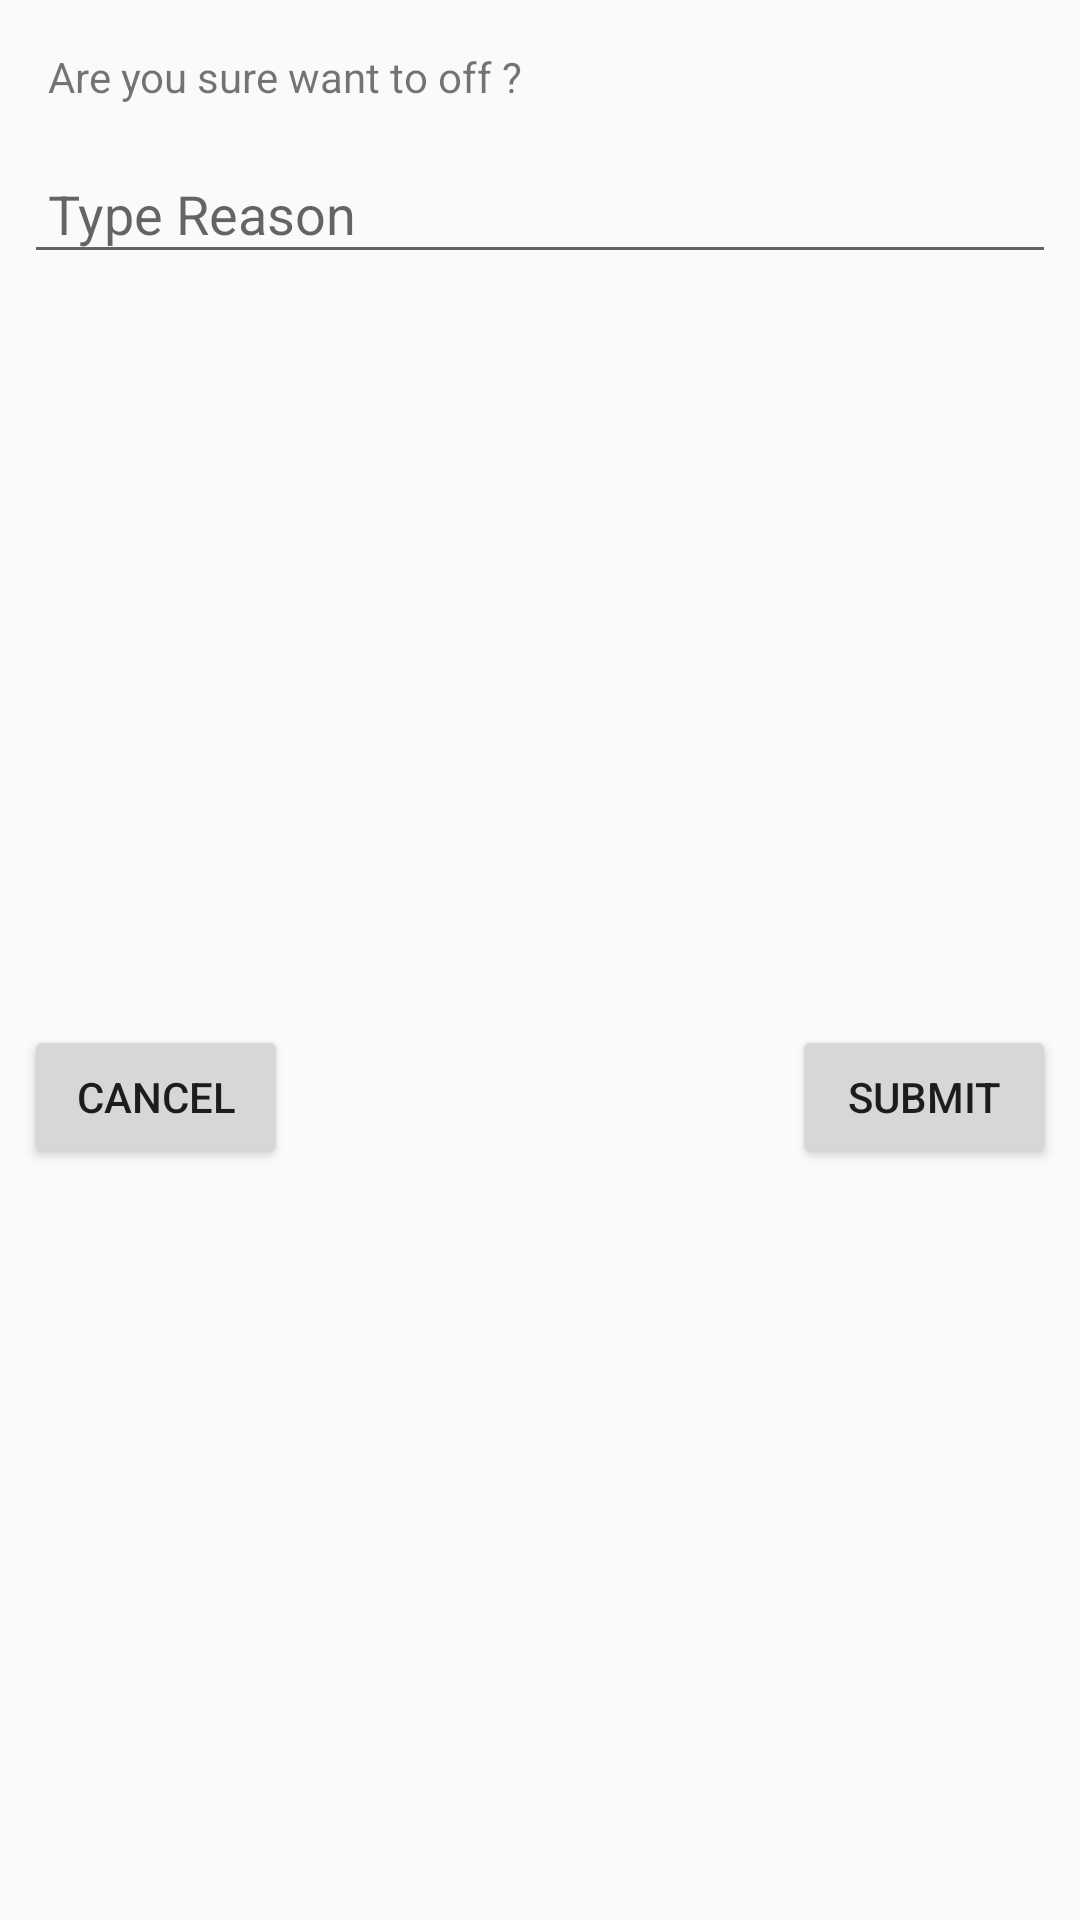

Write the Android layout XML for this screen, with the resource values it uses.
<!-- AndroidManifest.xml: application theme AppTheme -->
<!-- res/layout/custom_dialog.xml -->
<?xml version="1.0" encoding="utf-8"?>
<androidx.constraintlayout.widget.ConstraintLayout xmlns:android="http://schemas.android.com/apk/res/android"
    xmlns:app="http://schemas.android.com/apk/res-auto"
    xmlns:tools="http://schemas.android.com/tools"
    android:layout_width="match_parent"
    android:layout_height="match_parent"
    android:layout_margin="8dp">

    <TextView
        android:id="@+id/textView"
        android:layout_width="match_parent"
        android:layout_height="wrap_content"
        android:layout_marginStart="8dp"
        android:layout_marginTop="8dp"
        android:layout_marginEnd="8dp"
        android:padding="8dp"
        android:text="Are you sure want to off ?"
        app:layout_constraintEnd_toEndOf="parent"
        app:layout_constraintStart_toStartOf="parent"
        app:layout_constraintTop_toTopOf="parent" />

    <EditText
        android:id="@+id/edt_comment"
        android:layout_width="match_parent"
        android:layout_height="wrap_content"
        android:layout_marginStart="8dp"
        android:layout_marginTop="8dp"
        android:layout_marginEnd="8dp"
        android:hint="Type Reason"
        android:inputType="textMultiLine|text"
        android:padding="8dp"
        app:layout_constraintEnd_toEndOf="parent"
        app:layout_constraintStart_toStartOf="parent"
        app:layout_constraintTop_toBottomOf="@+id/textView" />

    <Button
        android:id="@+id/buttonSubmit"
        android:layout_width="wrap_content"
        android:layout_height="wrap_content"
        android:layout_marginTop="8dp"
        android:layout_marginEnd="8dp"
        android:layout_marginBottom="8dp"
        android:text="Submit"
        app:layout_constraintBottom_toBottomOf="parent"
        app:layout_constraintEnd_toEndOf="parent"
        app:layout_constraintTop_toBottomOf="@+id/edt_comment" />

    <Button
        android:id="@+id/buttonCancel"
        android:layout_width="wrap_content"
        android:layout_height="wrap_content"
        android:layout_marginStart="8dp"
        android:layout_marginTop="8dp"
        android:layout_marginBottom="8dp"
        android:text="Cancel"
        app:layout_constraintBottom_toBottomOf="parent"
        app:layout_constraintStart_toStartOf="parent"
        app:layout_constraintTop_toBottomOf="@+id/edt_comment" />


</androidx.constraintlayout.widget.ConstraintLayout>
<!-- resources referenced by this layout -->
<resources>
  <style name="AppTheme" parent="Theme.AppCompat.Light.NoActionBar">
          
          <item name="colorPrimary">@color/colorPrimary</item>
          <item name="colorPrimaryDark">@color/colorPrimaryDark</item>
          <item name="colorAccent">@color/colorAccent</item>
      </style>
  <color name="colorPrimary">#b2263c</color>
  <color name="colorPrimaryDark">#AB192D</color>
  <color name="colorAccent">#616161</color>
</resources>
